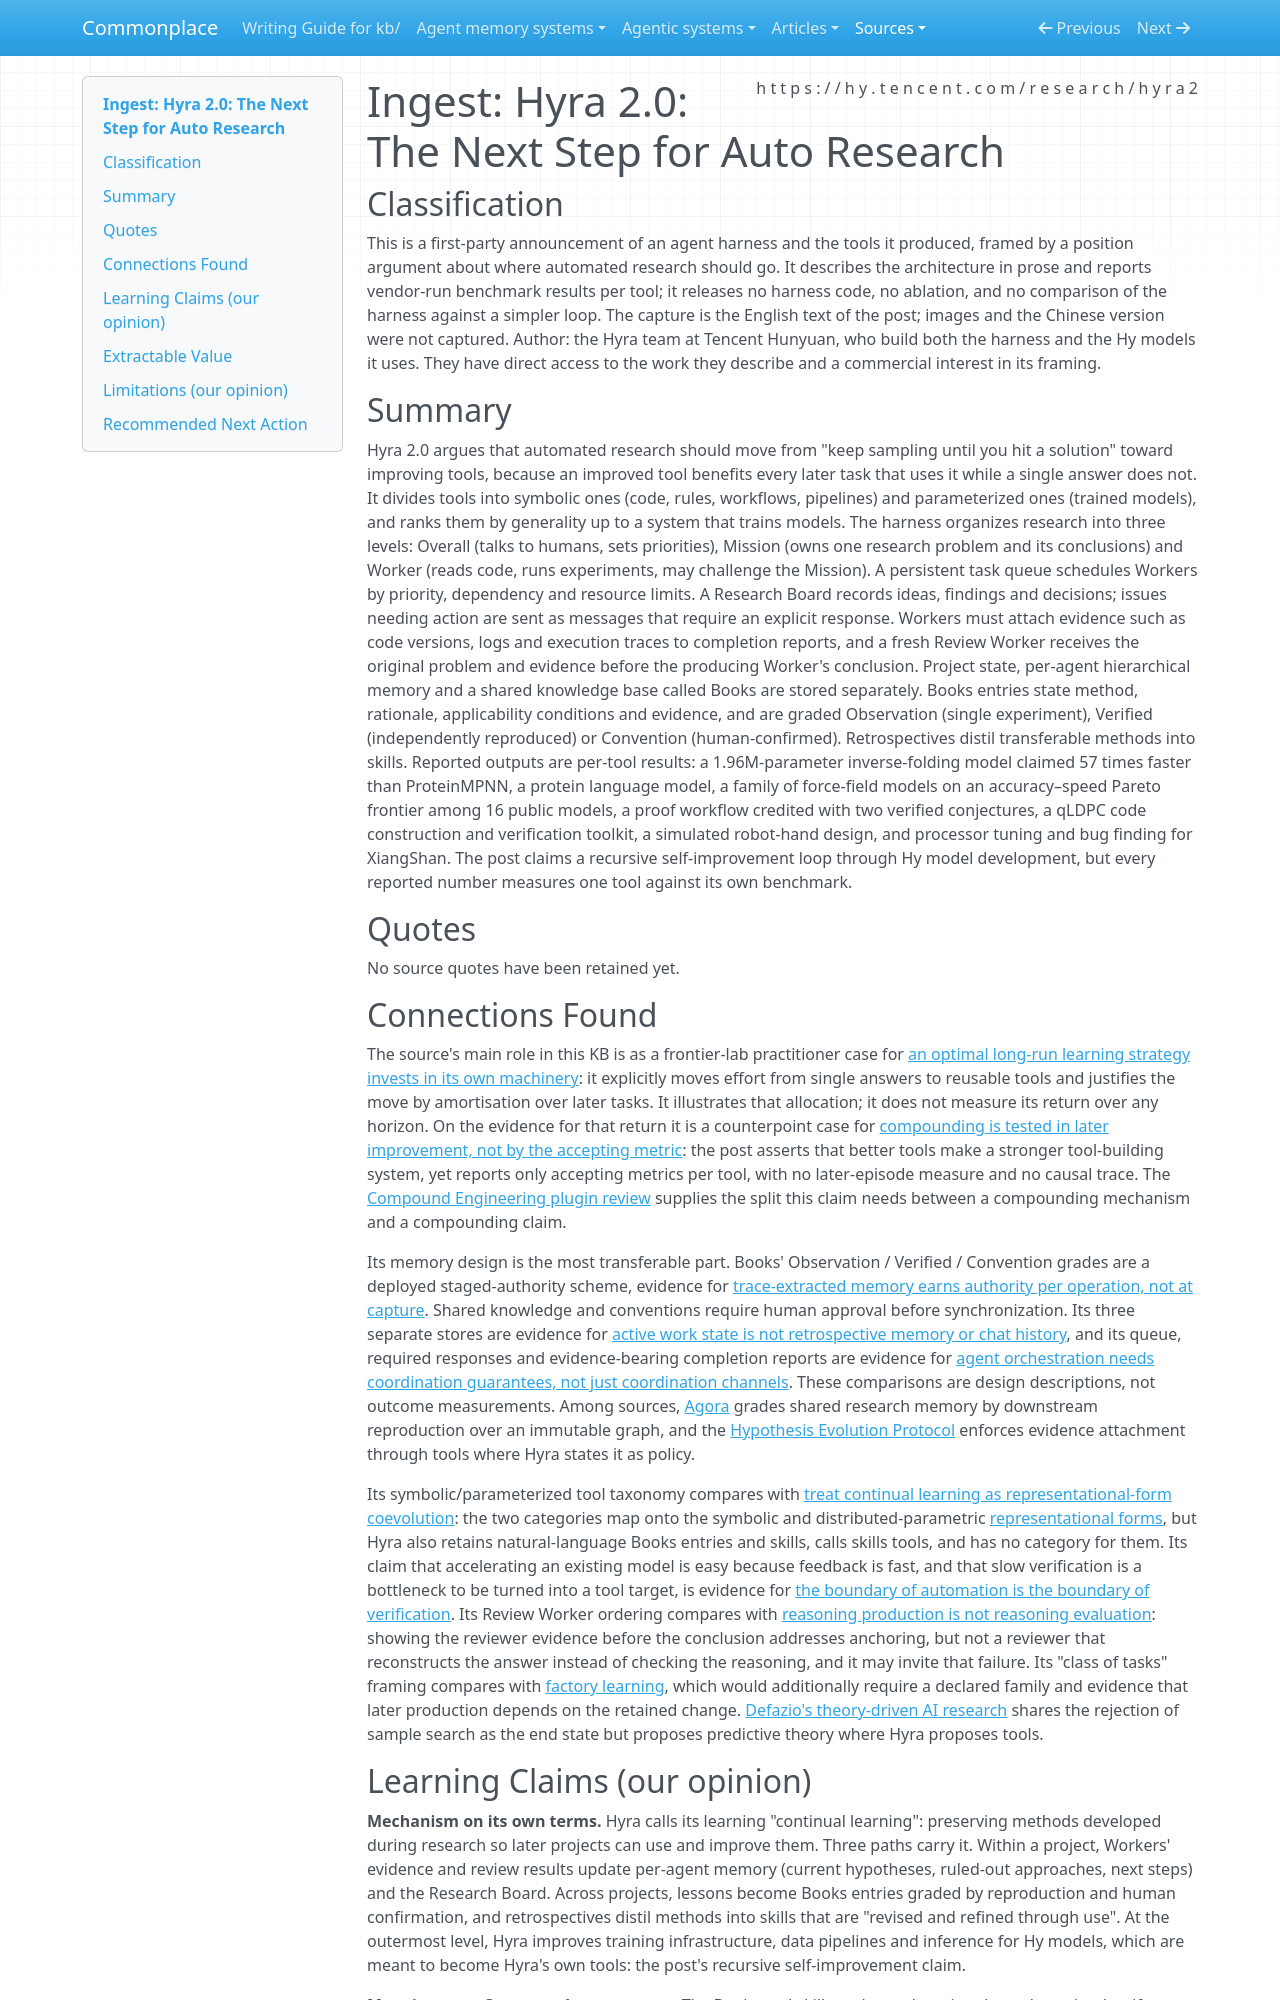

repository: zby/commonplace · page: sources/hyra-2-next-step-for-auto-research.ingest/index.html · generator: mkdocs

---
description: "Tencent's Hyra 2.0 post argues auto-research should build reusable tools, not resample answers; graded Books memory and evidence-bearing review, compounding claimed but unmeasured"
source: https://hy.tencent.com/research/hyra2
captured: "2026-11-02"
capture: publicDetail-api-json-content
capture_scope: full-source
genre: tool-announcement
snapshot_sha256: 4ff965ab63ce537efeb1aa11b5bdd45691f6966da5707de9fad0d5642526b146
ingested: "2026-11-02"
type: types/ingest-report.md
domains: [automated-research, research-harness, tool-building, research-memory]
tags: [self-improving-systems, continual-learning, agent-memory, learning-theory, improvement-loop]
learning_claims: true
---

# Ingest: Hyra 2.0: The Next Step for Auto Research

## Classification

This is a first-party announcement of an agent harness and the tools it produced, framed by a position argument about where automated research should go. It describes the architecture in prose and reports vendor-run benchmark results per tool; it releases no harness code, no ablation, and no comparison of the harness against a simpler loop. The capture is the English text of the post; images and the Chinese version were not captured.
Author: the Hyra team at Tencent Hunyuan, who build both the harness and the Hy models it uses. They have direct access to the work they describe and a commercial interest in its framing.

## Summary

Hyra 2.0 argues that automated research should move from "keep sampling until you hit a solution" toward improving tools, because an improved tool benefits every later task that uses it while a single answer does not. It divides tools into symbolic ones (code, rules, workflows, pipelines) and parameterized ones (trained models), and ranks them by generality up to a system that trains models. The harness organizes research into three levels: Overall (talks to humans, sets priorities), Mission (owns one research problem and its conclusions) and Worker (reads code, runs experiments, may challenge the Mission). A persistent task queue schedules Workers by priority, dependency and resource limits. A Research Board records ideas, findings and decisions; issues needing action are sent as messages that require an explicit response. Workers must attach evidence such as code versions, logs and execution traces to completion reports, and a fresh Review Worker receives the original problem and evidence before the producing Worker's conclusion. Project state, per-agent hierarchical memory and a shared knowledge base called Books are stored separately. Books entries state method, rationale, applicability conditions and evidence, and are graded Observation (single experiment), Verified (independently reproduced) or Convention (human-confirmed). Retrospectives distil transferable methods into skills. Reported outputs are per-tool results: a 1.96M-parameter inverse-folding model claimed 57 times faster than ProteinMPNN, a protein language model, a family of force-field models on an accuracy–speed Pareto frontier among 16 public models, a proof workflow credited with two verified conjectures, a qLDPC code construction and verification toolkit, a simulated robot-hand design, and processor tuning and bug finding for XiangShan. The post claims a recursive self-improvement loop through Hy model development, but every reported number measures one tool against its own benchmark.

## Quotes

No source quotes have been retained yet.

## Connections Found

The source's main role in this KB is as a frontier-lab practitioner case for [an optimal long-run learning strategy invests in its own machinery](../theory/an-optimal-long-run-learning-strategy-invests-in-its-own-machinery.md): it explicitly moves effort from single answers to reusable tools and justifies the move by amortisation over later tasks. It illustrates that allocation; it does not measure its return over any horizon. On the evidence for that return it is a counterpoint case for [compounding is tested in later improvement, not by the accepting metric](../theory/compounding-is-tested-in-later-improvement-not-by-the-accepting-metric.md): the post asserts that better tools make a stronger tool-building system, yet reports only accepting metrics per tool, with no later-episode measure and no causal trace. The [Compound Engineering plugin review](../agentic-systems/reviews/compound-engineering-plugin.md) supplies the split this claim needs between a compounding mechanism and a compounding claim.

Its memory design is the most transferable part. Books' Observation / Verified / Convention grades are a deployed staged-authority scheme, evidence for [trace-extracted memory earns authority per operation, not at capture](../theory/trace-extracted-memory-earns-authority-per-operation-not-at-capture.md). Shared knowledge and conventions require human approval before synchronization. Its three separate stores are evidence for [active work state is not retrospective memory or chat history](../theory/active-work-state-is-not-retrospective-memory-or-chat-history.md), and its queue, required responses and evidence-bearing completion reports are evidence for [agent orchestration needs coordination guarantees, not just coordination channels](../theory/agent-orchestration-needs-coordination-guarantees-not-just.md). These comparisons are design descriptions, not outcome measurements. Among sources, [Agora](./agora-git-as-shared-memory-for-collective-autoresearch.ingest.md) grades shared research memory by downstream reproduction over an immutable graph, and the [Hypothesis Evolution Protocol](./hypothesis-evolution-protocol-auditable-ai-scientists.ingest.md) enforces evidence attachment through tools where Hyra states it as policy.

Its symbolic/parameterized tool taxonomy compares with [treat continual learning as representational-form coevolution](../theory/treat-continual-learning-as-representational-form-coevolution.md): the two categories map onto the symbolic and distributed-parametric [representational forms](../theory/definitions/representational-form.md), but Hyra also retains natural-language Books entries and skills, calls skills tools, and has no category for them. Its claim that accelerating an existing model is easy because feedback is fast, and that slow verification is a bottleneck to be turned into a tool target, is evidence for [the boundary of automation is the boundary of verification](../theory/the-boundary-of-automation-is-the-boundary-of-verification.md). Its Review Worker ordering compares with [reasoning production is not reasoning evaluation](../theory/reasoning-production-is-not-reasoning-evaluation.md): showing the reviewer evidence before the conclusion addresses anchoring, but not a reviewer that reconstructs the answer instead of checking the reasoning, and it may invite that failure. Its "class of tasks" framing compares with [factory learning](../theory/factory-learning-is-experience-responsive-retention-that-improves.md), which would additionally require a declared family and evidence that later production depends on the retained change. [Defazio's theory-driven AI research](./a-new-era-of-theory-driven-ai-research-2084779496549548323.ingest.md) shares the rejection of sample search as the end state but proposes predictive theory where Hyra proposes tools.
